The GitHub repository braveJu/LBP contains a labelled image folder "Splited" with 53 categories: Kyberge_blanket1, Kyberge_blanket2, Kyberge_canvas1, Kyberge_ceiling1, Kyberge_ceiling2, Kyberge_cushion1, Kyberge_floor1, Kyberge_floor2, Kyberge_grass1, Kyberge_lentils1, Kyberge_linseeds1, Kyberge_oatmeal1, Kyberge_pearlsugar1, Kyberge_rice1, Kyberge_rice2, Kyberge_rug1, Kyberge_sand1, Kyberge_scarf1, Kyberge_scarf2, Kyberge_screen1, Kyberge_seat1, Kyberge_seat2, Kyberge_sesameseeds1, Kyberge_stone1, Kyberge_stone2, Kyberge_stone3, Kyberge_stoneslab1, Kyberge_wall1, UIUC01_bark1, UIUC02_bark2, UIUC03_bark3, UIUC04_wood1, UIUC05_wood2, UIUC06_wood3, UIUC07_water, UIUC08_granite, UIUC09_marble, UIUC10_floor1, UIUC11_floor2, UIUC12_pebbles, UIUC13_wall, UIUC14_brick1, UIUC15_brick2, UIUC16_glass1, UIUC17_glass2, UIUC18_carpet1, UIUC19_carpet2, UIUC20_upholstery, UIUC21_wallpaper, UIUC22_fur, UIUC23_knit, UIUC24_corduroy, UIUC25_plaid. Examples follow, each with its label.

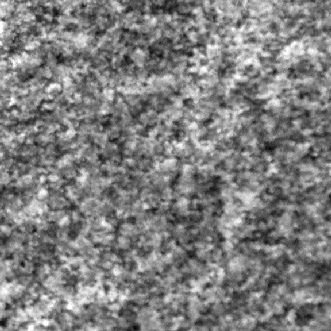
Label: Kyberge_stone2

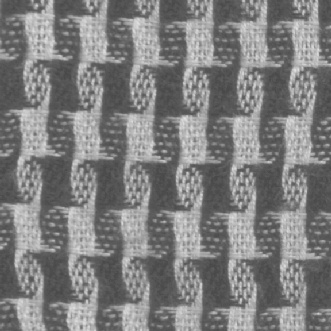
Label: Kyberge_scarf1

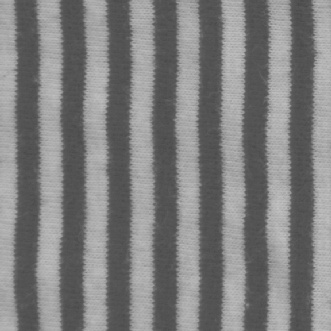
Label: Kyberge_scarf2

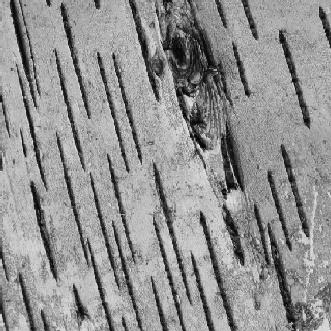
Label: UIUC03_bark3

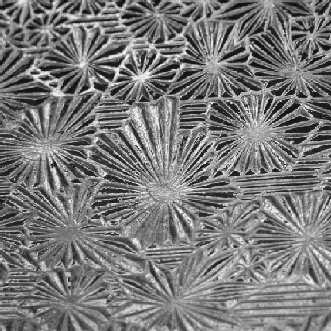
Label: UIUC16_glass1

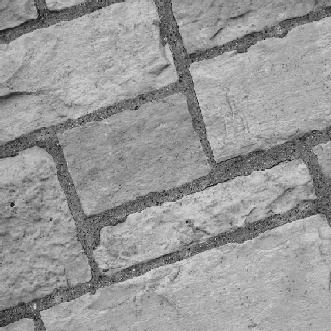
Label: UIUC13_wall
